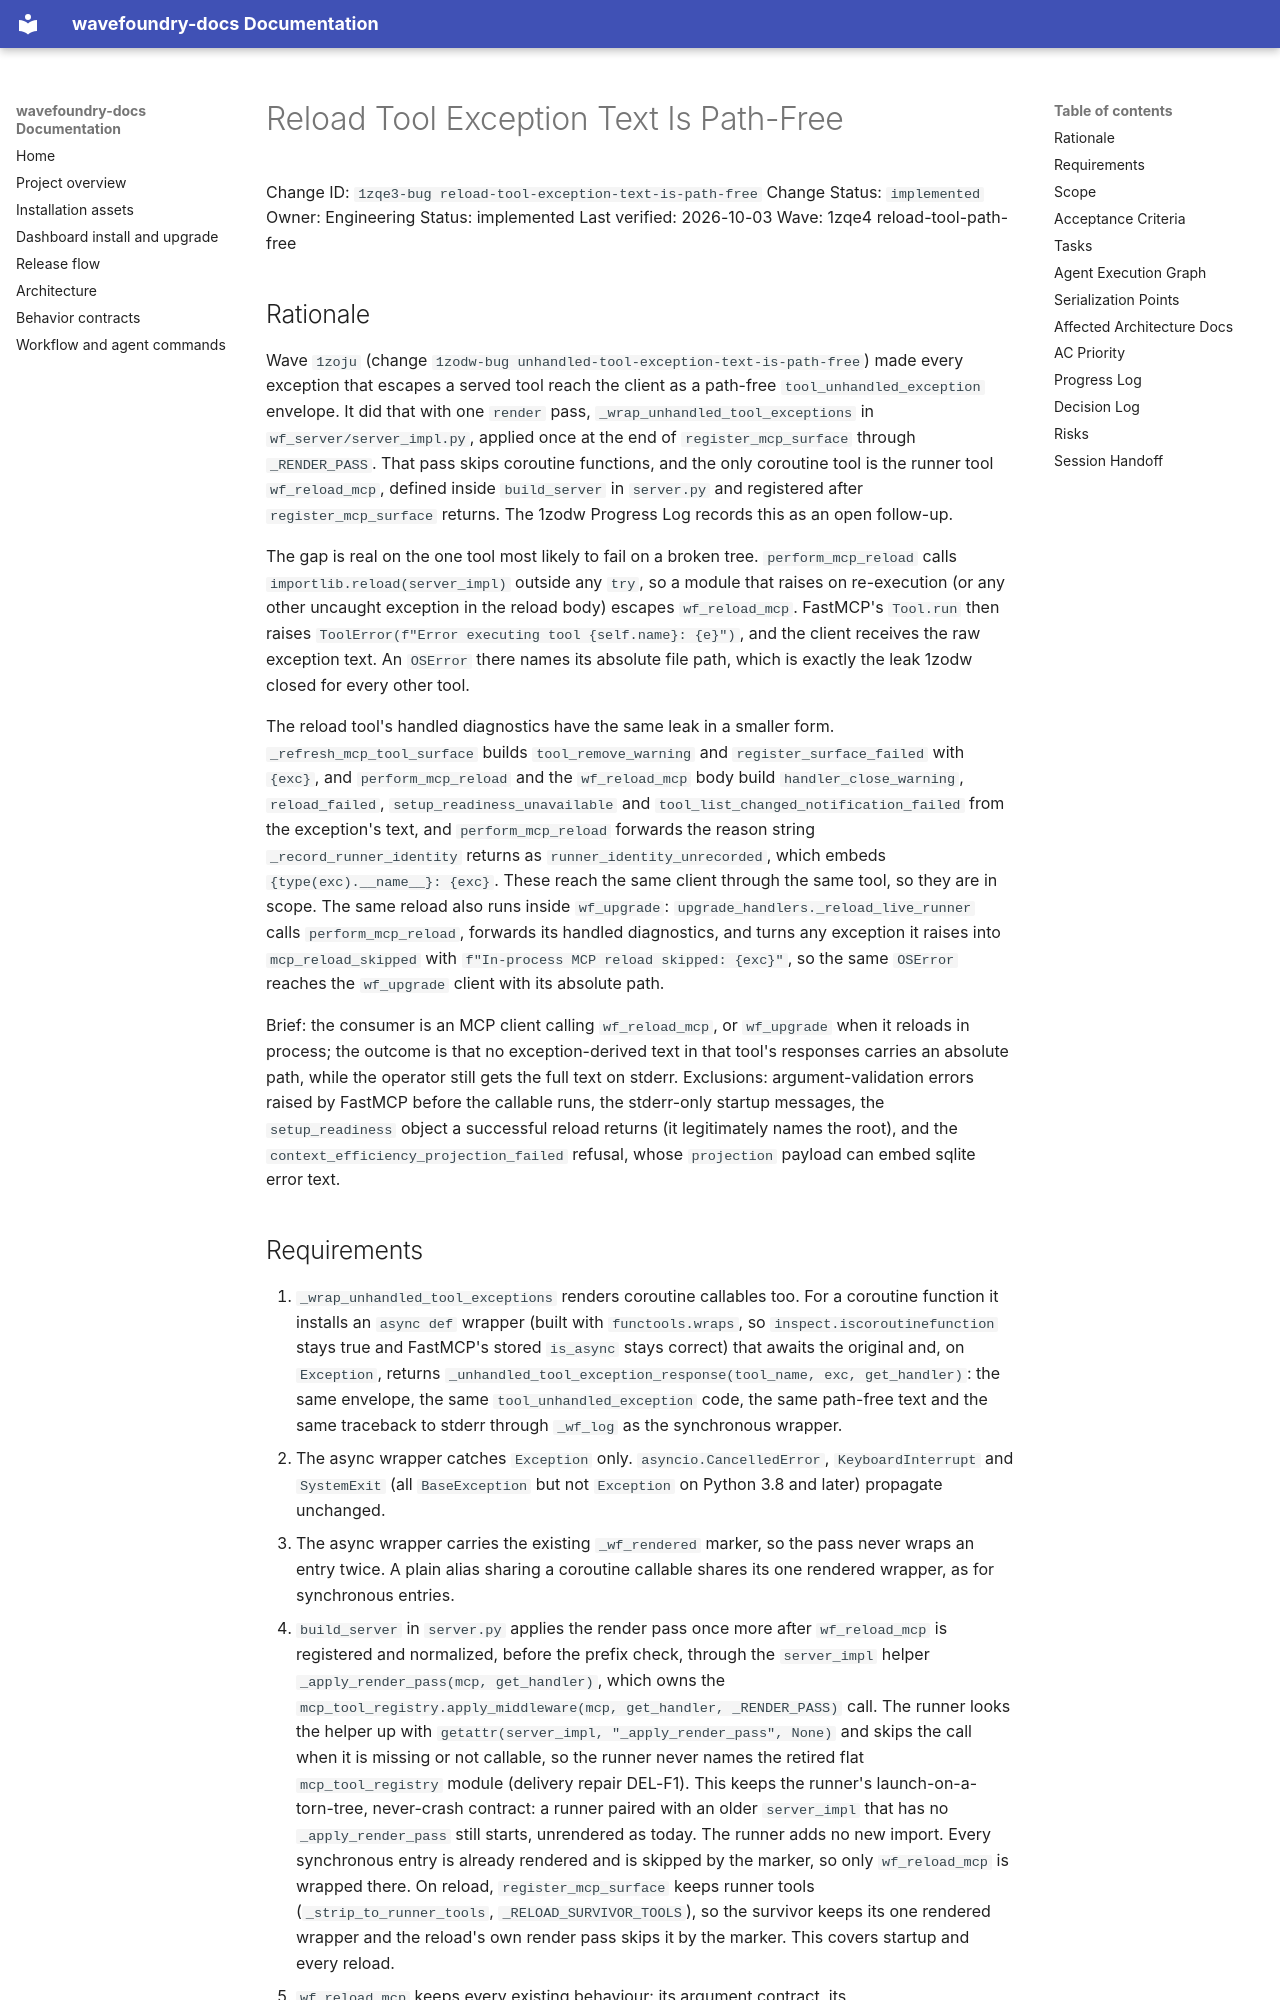

repository: coryhacking/wavefoundry · page: waves/1zqe4 reload-tool-path-free/1zqe3-bug reload-tool-exception-text-is-path-free/index.html · generator: mkdocs

# Reload Tool Exception Text Is Path-Free

Change ID: `1zqe3-bug reload-tool-exception-text-is-path-free`
Change Status: `implemented`
Owner: Engineering
Status: implemented
Last verified: 2026-10-03
Wave: 1zqe4 reload-tool-path-free

## Rationale

Wave `1zoju` (change `1zodw-bug unhandled-tool-exception-text-is-path-free`) made every exception that escapes a served tool reach the client as a path-free `tool_unhandled_exception` envelope. It did that with one `render` pass, `_wrap_unhandled_tool_exceptions` in `wf_server/server_impl.py`, applied once at the end of `register_mcp_surface` through `_RENDER_PASS`. That pass skips coroutine functions, and the only coroutine tool is the runner tool `wf_reload_mcp`, defined inside `build_server` in `server.py` and registered after `register_mcp_surface` returns. The 1zodw Progress Log records this as an open follow-up.

The gap is real on the one tool most likely to fail on a broken tree. `perform_mcp_reload` calls `importlib.reload(server_impl)` outside any `try`, so a module that raises on re-execution (or any other uncaught exception in the reload body) escapes `wf_reload_mcp`. FastMCP's `Tool.run` then raises `ToolError(f"Error executing tool {self.name}: {e}")`, and the client receives the raw exception text. An `OSError` there names its absolute file path, which is exactly the leak 1zodw closed for every other tool.

The reload tool's handled diagnostics have the same leak in a smaller form. `_refresh_mcp_tool_surface` builds `tool_remove_warning` and `register_surface_failed` with `{exc}`, and `perform_mcp_reload` and the `wf_reload_mcp` body build `handler_close_warning`, `reload_failed`, `setup_readiness_unavailable` and `tool_list_changed_notification_failed` from the exception's text, and `perform_mcp_reload` forwards the reason string `_record_runner_identity` returns as `runner_identity_unrecorded`, which embeds `{type(exc).__name__}: {exc}`. These reach the same client through the same tool, so they are in scope. The same reload also runs inside `wf_upgrade`: `upgrade_handlers._reload_live_runner` calls `perform_mcp_reload`, forwards its handled diagnostics, and turns any exception it raises into `mcp_reload_skipped` with `f"In-process MCP reload skipped: {exc}"`, so the same `OSError` reaches the `wf_upgrade` client with its absolute path.

Brief: the consumer is an MCP client calling `wf_reload_mcp`, or `wf_upgrade` when it reloads in process; the outcome is that no exception-derived text in that tool's responses carries an absolute path, while the operator still gets the full text on stderr. Exclusions: argument-validation errors raised by FastMCP before the callable runs, the stderr-only startup messages, the `setup_readiness` object a successful reload returns (it legitimately names the root), and the `context_efficiency_projection_failed` refusal, whose `projection` payload can embed sqlite error text.
